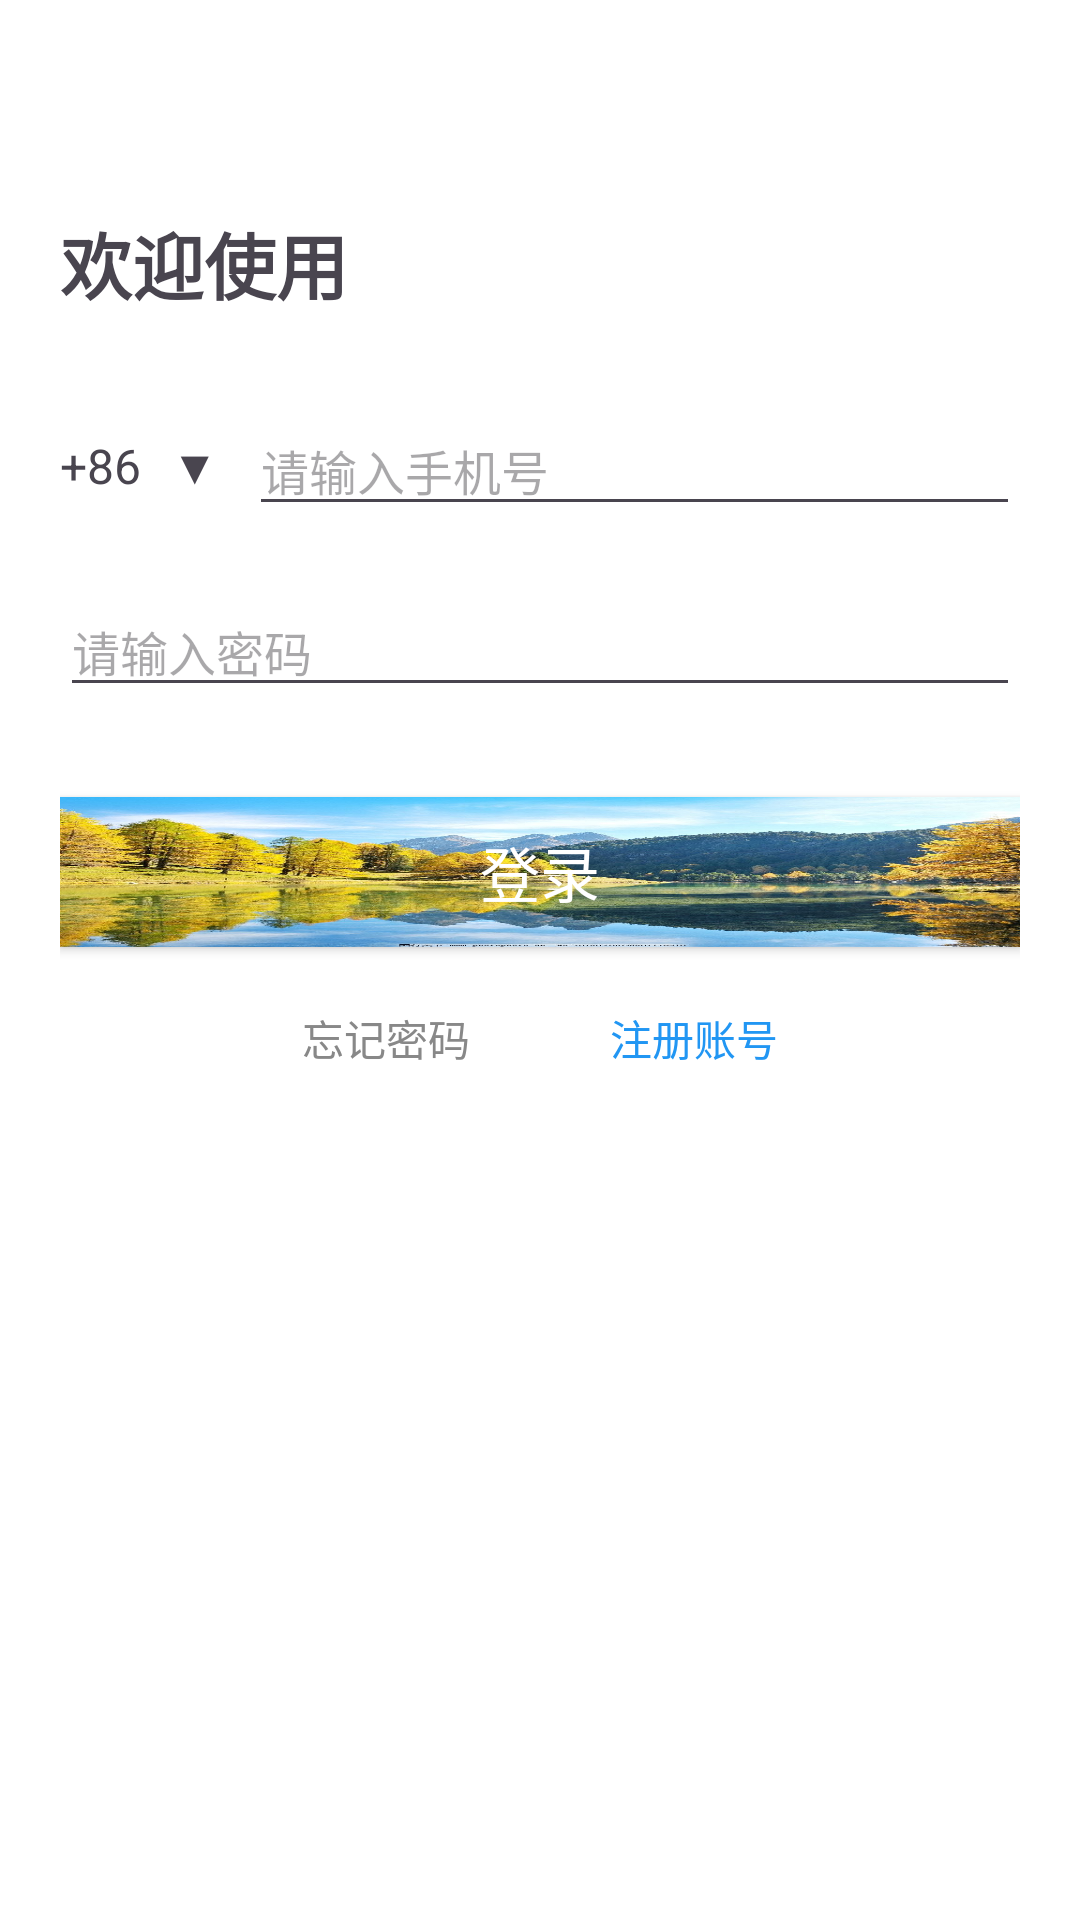

Write the Android layout XML for this screen, with the resource values it uses.
<!-- AndroidManifest.xml: application theme Theme.User_page -->
<!-- res/layout/login.xml -->
<?xml version="1.0" encoding="utf-8"?>
<LinearLayout xmlns:android="http://schemas.android.com/apk/res/android"
    android:layout_width="match_parent"
    android:layout_height="match_parent"
    android:orientation="vertical"
    android:padding="20dp"
    android:background="#FFFFFF">

    <TextView
        android:id="@+id/tv_title"
        android:layout_width="wrap_content"
        android:layout_height="wrap_content"
        android:text="欢迎使用"
        android:textSize="24sp"
        android:textStyle="bold"
        android:layout_marginTop="50dp"
        android:layout_marginBottom="30dp" />

    
    <LinearLayout
        android:layout_width="match_parent"
        android:layout_height="wrap_content"
        android:orientation="horizontal"
        android:gravity="center_vertical">

        <TextView
            android:layout_width="wrap_content"
            android:layout_height="wrap_content"
            android:text="+86"
            android:textSize="16sp" />

        <TextView
            android:layout_width="wrap_content"
            android:layout_height="wrap_content"
            android:text="▼"
            android:textSize="16sp"
            android:layout_marginStart="10dp"
            android:layout_marginEnd="10dp" />

        <EditText
            android:id="@+id/et_phone"
            android:layout_width="match_parent"
            android:layout_height="wrap_content"
            android:hint="请输入手机号"
            android:inputType="phone"
            android:textSize="16sp" />
    </LinearLayout>

    
    <EditText
        android:id="@+id/et_password"
        android:layout_width="match_parent"
        android:layout_height="wrap_content"
        android:hint="请输入密码"
        android:inputType="textPassword"
        android:layout_marginTop="20dp"
        android:textSize="16sp" />

    
    <android.widget.Button
        android:id="@+id/btn_login"
        android:layout_width="match_parent"
        android:layout_height="50dp"
        android:layout_marginTop="30dp"
        android:background="@drawable/login_button_bg"
        android:text="登录"
        android:textColor="#ffffff"
        android:textSize="20sp" />

    
    <LinearLayout
        android:layout_width="match_parent"
        android:layout_height="wrap_content"
        android:orientation="horizontal"
        android:gravity="center"
        android:layout_marginTop="20dp">

        <TextView
            android:layout_width="wrap_content"
            android:layout_height="wrap_content"
            android:text="忘记密码"
            android:textSize="14sp"
            android:textColor="#888888" />

        <TextView
            android:id="@+id/tv_register"
            android:layout_width="wrap_content"
            android:layout_height="wrap_content"
            android:text="        注册账号"
            android:textSize="14sp"
            android:textColor="#2196F3"
            android:layout_marginStart="20dp" />
    </LinearLayout>

</LinearLayout>
<!-- resources referenced by this layout -->
<resources>
  <!-- drawable login_button_bg: jpg bitmap (drawable, 236168 bytes) -->
  <style name="Theme.User_page" parent="Base.Theme.User_page" />
  <style name="Base.Theme.User_page" parent="Theme.Material3.DayNight.NoActionBar">
          
          
      </style>
</resources>
